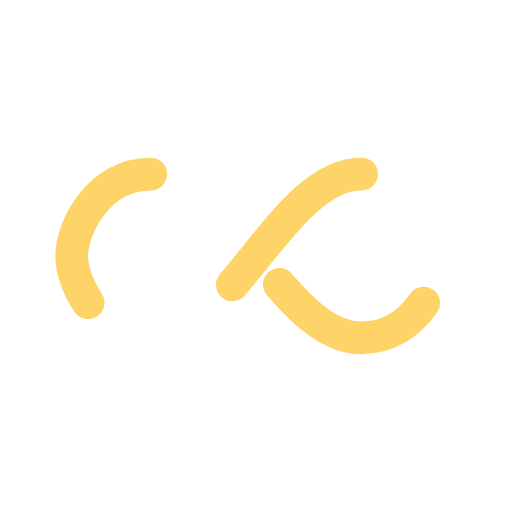
t = 0.00 s
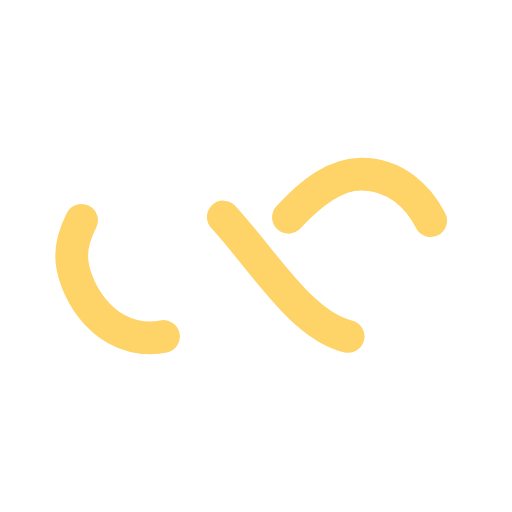
t = 0.25 s
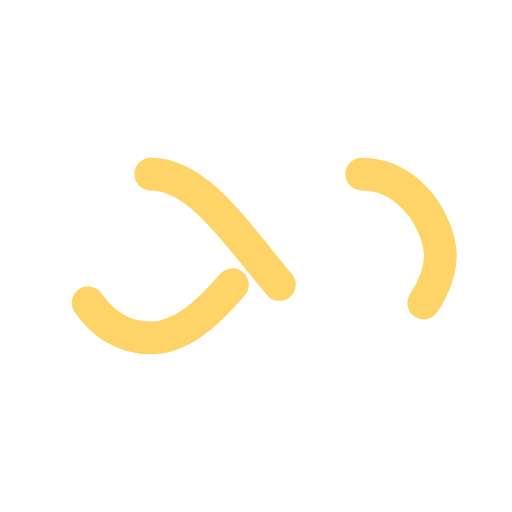
t = 0.50 s
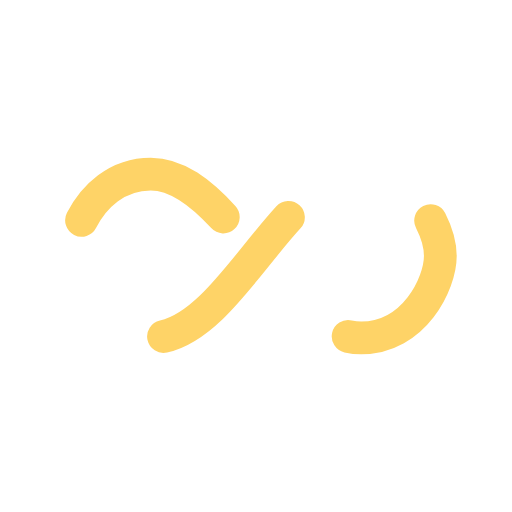
t = 0.75 s

The animated SVG that drew these frames (rendered in a browser with its animation timeline set to each time). Animation: 1 SMIL element (animate=1); one cycle of 1.00 s, repeats indefinitely.

<?xml version="1.0" encoding="utf-8"?>
<svg xmlns="http://www.w3.org/2000/svg" xmlns:xlink="http://www.w3.org/1999/xlink" style="margin: auto; background: none; display: block; shape-rendering: auto;" width="150px" height="150px" viewBox="0 0 100 100" preserveAspectRatio="xMidYMid">
<path fill="none" stroke="#fed367" stroke-width="8" stroke-dasharray="42.76482137044271 42.76482137044271" d="M24.3 30C11.4 30 5 43.3 5 50s6.4 20 19.3 20c19.3 0 32.1-40 51.4-40 C88.6 30 95 43.3 95 50s-6.4 20-19.3 20C56.4 70 43.6 30 24.3 30z" stroke-linecap="round" style="transform:scale(0.8);transform-origin:50px 50px">
  <animate attributeName="stroke-dashoffset" repeatCount="indefinite" dur="1s" keyTimes="0;1" values="0;256.58892822265625"></animate>
</path>
<!-- [ldio] generated by https://loading.io/ --></svg>